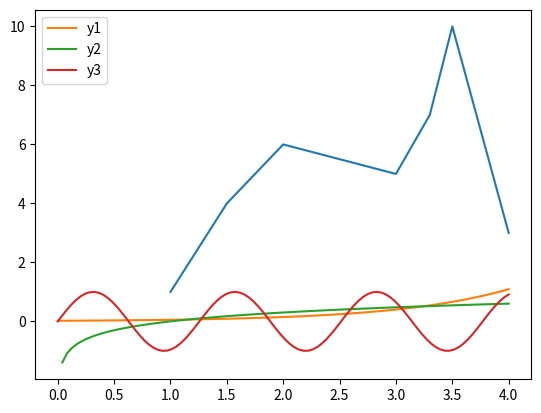

Reproduce this figure in Python.
# -*- coding: utf-8 -*-
"""
Created on Fri Feb 12 18:19:15 2021

[redacted]
"""

#整数の定義
a = 2
print('a=',a)

#浮動小数の定義
b = 3.5
print('b=',b)

#計算
c = a+b
print('c=',c)

#関数の引数内で計算
print(a+b)

#文字列の定義
c = 'test'
print(c)

#文字列の足し算,掛算
c = 'test'+'test'
print(c)
c = 'test'*3
print(c)


#bool型の定義
t = True
f = False

print('t',t)
print('f',f)

#boolの演算
print(t and f)
print(t or f)

#リストの定義
a = [1,4,6,5,7,10,3]
print('a',a)

#要素の取得
print('a[3]',a[3])##この例ではPythonでは0から数え始めるので前から4番目の要素が取得される

#リストの演算
print('a*2',a*2)


#ライブラリのインポート
import numpy as np

#numpyのndarray型の定義
y = np.array([1,4,6,5,7,10,3])
x = np.array([1,1.5,2,3,3.3,3.5,4])

#ndarrayの演算
print('x+1',x+1)
print('x*2',x*2)
print('x+y',x+y)
print('x*y',x*y)

#グラフ描画用のライブラリのインポート
import matplotlib.pyplot as plt

#グラフの描画
plt.plot(x,y)

#グラフの表示
plt.show()

#数学で用いられる計算
x = np.linspace(0,4,100) #0から4まで100分割した配列
y1 = np.exp(x)/50
y2 = np.log10(x)
y3 = np.sin(x/0.2)

plt.plot(x,y1,label='y1')
plt.plot(x,y2,label='y2')
plt.plot(x,y3,label='y3')
plt.legend()
plt.show()

#2次元配列(行列)の定義
a = np.array([[1,4],[1,0]])
b = np.array([[0.5,-0.86],[0.86,0.5]])
x = np.array([0.5,0.86])

print('a',a)
print('b',b)
print('x',x)

#行列の計算
print('b+a',b+a)
print('ba',np.dot(b,a) )
print('bx',np.dot(b,x) )




